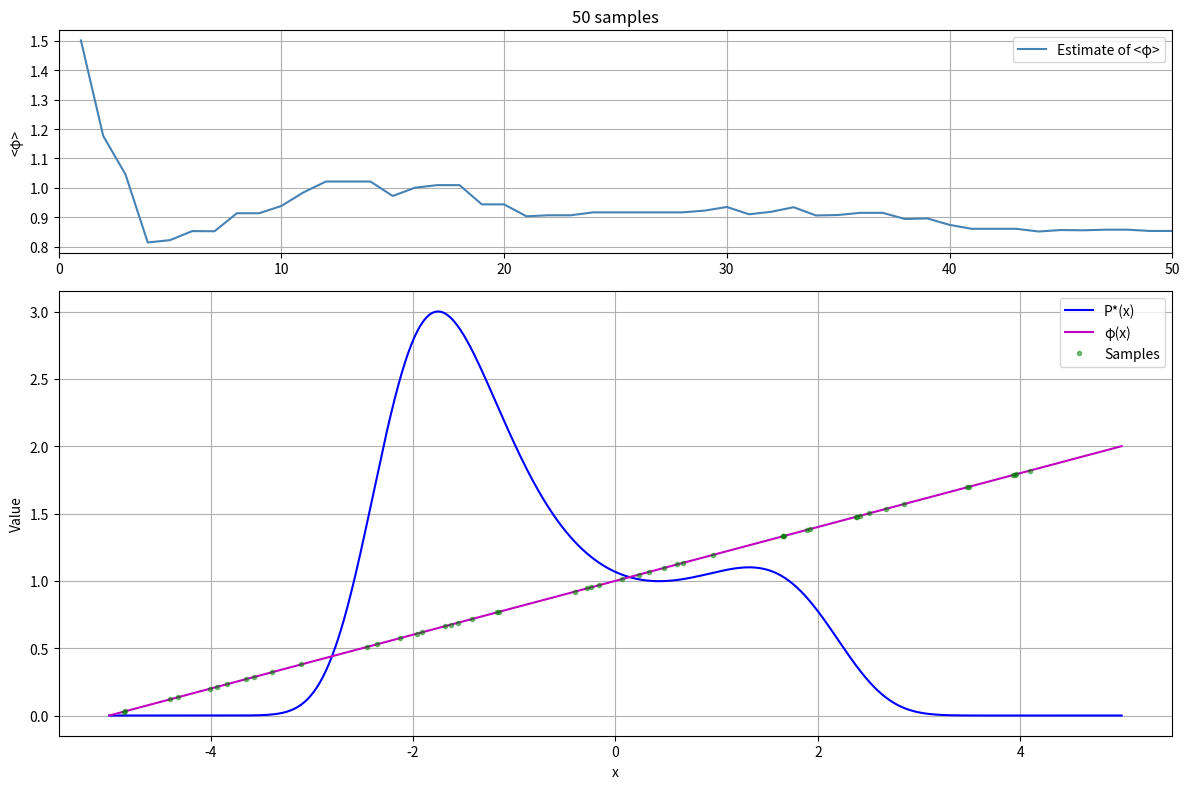

Recreate this plot in Python.
############################################################################################
#  Markov Chain Monte Carlo - Importance Sampling
#
#  References
#
#   * Chapter 29 in "Information Theory, Inference, and Learning Algorithms", David MacKay
#     https://www.inference.org.uk/itprnn/book.html
#   * Lecture Video 12 (start)
#     https://www.inference.org.uk/itprnn_lectures/09_mackay.mp4
#   * Old octave demo:
#     https://www.inference.org.uk/mackay/itprnn/code/mcmc/
#
############################################################################################

import numpy as np
import matplotlib.pyplot as plt
import argparse


def phi(x):
    return 0.2 * (x + 5.0)


def Q_uniform(x, high=1.0):
    return high * np.ones_like(x)


def Q_normal(x, mu, sigma, scale=1.0):
    return scale * np.exp(-((x - mu) ** 2) / (2 * sigma**2))


def pstar1(x):
    return np.exp(0.4 * ((x - 0.4) ** 2) - 0.08 * (x**4))


def pstar2(x):
    return np.exp(1.15 * np.sin(6.0 * x) - 0.3 * ((x - 0.65) ** 2) - 0.01 * (x**4))


def setup_reference_distributions(pstar_fn, spacing=0.01):
    x = np.arange(-5, 5 + spacing, spacing)
    y = np.column_stack((x, pstar_fn(x)))
    xphi = np.column_stack((x, phi(x)))
    return x, y, xphi


class ImportancePlotter:
    def __init__(self):
        self.fig, self.axs = plt.subplots(
            2, 1, figsize=(12, 8), gridspec_kw={"height_ratios": [1, 2]}
        )
        plt.ion()

    def update(self, sampling_method, y, xphi, xQ, xQs, ws, R):
        self.axs[0].clear()
        self.axs[1].clear()

        self.axs[0].set_title(f"{int(ws[-1, 0])} samples")
        self.axs[0].plot(ws[:, 0], ws[:, 4], color="steelblue", label="Estimate of <φ>")
        self.axs[0].set_ylabel("<φ>")
        self.axs[0].set_xlim([0, R])
        self.axs[0].legend()
        self.axs[0].grid(True)

        self.axs[1].plot(y[:, 0], y[:, 1], "b-", label="P*(x)")
        self.axs[1].plot(xphi[:, 0], xphi[:, 1], "m-", label="φ(x)")
        self.axs[1].plot(np.array(xQs)[:, 0], np.array(xQs)[:, 1], "g.", alpha=0.5, label="Samples")
        if sampling_method == 2 and xQ is not None:
            self.axs[1].plot(xQ[:, 0], xQ[:, 1], color="purple", label="Q*(x)")
        self.axs[1].legend()
        self.axs[1].set_xlabel("x")
        self.axs[1].set_ylabel("Value")
        self.axs[1].grid(True)

        plt.tight_layout()
        plt.draw()
        plt.pause(0.01)
        input("Press Return to continue...")

    def finalize(self):
        plt.ioff()
        plt.show()


def importance_sampling(
    pause, sampling_method, xmin, xmax, mu, sigma, R, pstar_fn
):
    spacing = 0.01
    high = 1.0
    x, y, xphi = setup_reference_distributions(pstar_fn, spacing)

    q_funcs = {
        1: lambda x: Q_uniform(x, high),
        2: lambda x: Q_normal(x, mu, sigma, 2.0),
    }

    sample_funcs = {
        1: lambda: np.random.uniform(xmin, xmax),
        2: lambda: np.random.normal(mu, sigma),
    }

    if sampling_method not in q_funcs:
        raise ValueError(f"Unsupported sampling_method: {sampling_method}")

    q_fn = q_funcs[sampling_method]
    sample_fn = sample_funcs[sampling_method]
    xQ = np.column_stack((x, q_fn(x)))

    plotter = ImportancePlotter() if pause else None

    xQs = []
    ws = []
    sumwphi = 0.0
    sumw = 0.0
    gxmin, gxmax = -5, 5
    grange = gxmax - gxmin
    height = -0.1
    r = 0

    while r < R:
        x_sample = sample_fn()
        if not (xmin <= x_sample <= xmax):
            continue

        q = q_fn(np.array([x_sample]))[0]
        w = pstar_fn(x_sample) / q
        phi_val = phi(x_sample)
        wphi = w * phi_val
        sumwphi += wphi
        sumw += w
        r += 1

        xQs.append([x_sample, phi_val])
        ws.append([r, ((r / R) * grange) + gxmin, w, wphi, sumwphi / sumw, sumwphi, sumw])

        if pause and (r < 5 or (r < 60 and r % 10 == 0) or r % 20 == 0):
            plotter.update(sampling_method, y, xphi, xQ, xQs, np.array(ws), R)

    if not pause:
        plt.figure(figsize=(10, 4))
        plt.plot(np.array(ws)[:, 0], np.array(ws)[:, 4], label="Estimate of <φ>")
        plt.title(f"Importance Sampling Estimate ({R} steps)")
        plt.xlabel("Sample")
        plt.ylabel("<φ>")
        plt.grid(True)
        plt.legend()
        plt.tight_layout()
        plt.show()
    else:
        plotter.update(sampling_method, y, xphi, xQ, xQs, np.array(ws), R)
        print("Done")
        plotter.finalize()

    return sumwphi / sumw


if __name__ == "__main__":
    parser = argparse.ArgumentParser(description="MacKay-style Importance Sampling Demo")
    parser.add_argument("--steps", type=int, default=50, help="Number of sampling steps")
    parser.add_argument("--sigma", type=float, default=1.0, help="Gaussian proposal stddev")
    parser.add_argument("--method", type=int, default=1, help="Sampling method: 1=Uniform, 2=Gaussian")
    parser.add_argument("--fast", action="store_true", help="Run without pause (faster)")
    parser.add_argument("--pstar2", action="store_true", help="Use second target distribution")

    args = parser.parse_args()
    pstar_fn = pstar2 if args.pstar2 else pstar1

    result = importance_sampling(
        pause=not args.fast,
        sampling_method=args.method,
        xmin=-5,
        xmax=5,
        mu=0,
        sigma=args.sigma,
        R=args.steps,
        pstar_fn=pstar_fn,
    )

    print(f"\nEstimated <φ>: {result:.6f}")
